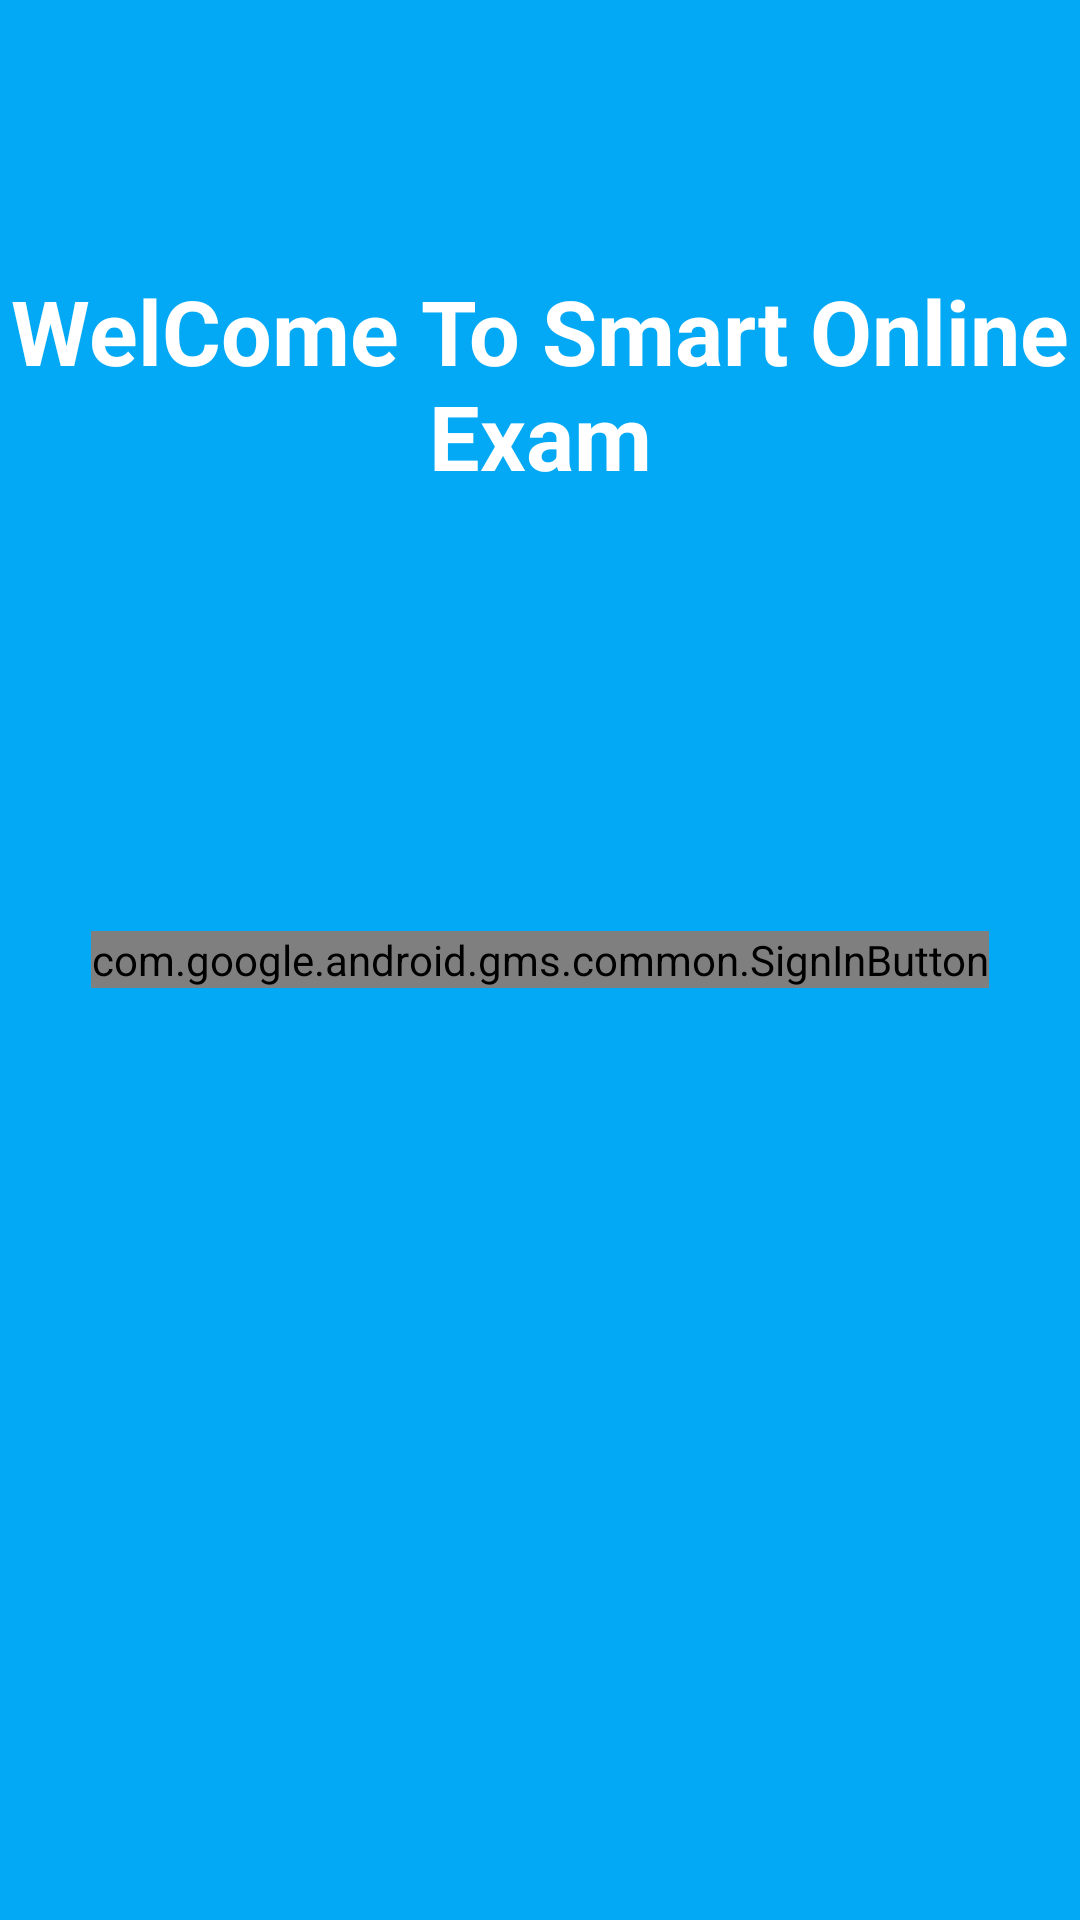

Produce the Android XML layout that renders to this screen, including the resource entries it uses.
<!-- AndroidManifest.xml: application theme Theme.SmartOnlineExam -->
<!-- res/layout/activity_login.xml -->
<?xml version="1.0" encoding="utf-8"?>
<RelativeLayout xmlns:android="http://schemas.android.com/apk/res/android"
    xmlns:app="http://schemas.android.com/apk/res-auto"
    xmlns:tools="http://schemas.android.com/tools"
    android:layout_width="match_parent"
    android:layout_height="match_parent"
    android:background="@color/cardcolor"
    tools:context=".Activities.LoginActivity">

    <TextView
        android:layout_width="wrap_content"
        android:layout_height="wrap_content"
        android:text="WelCome To Smart Online Exam"
        android:textSize="30dp"
        android:textStyle="bold"
        android:textColor="@color/white"
        android:layout_marginTop="90dp"
        android:textAlignment="center"/>

    <com.google.android.gms.common.SignInButton
        android:id="@+id/GoogleSignInBtn"
        android:layout_width="wrap_content"
        android:layout_height="wrap_content"
        android:background="@color/cardcolor"
        android:layout_centerInParent="true"/>
</RelativeLayout>
<!-- resources referenced by this layout -->
<resources>
  <color name="cardcolor">#03A9F4</color>
  <color name="white">#FFFFFFFF</color>
  <style name="Theme.SmartOnlineExam" parent="Theme.MaterialComponents.DayNight.NoActionBar">
          
          <item name="colorPrimary">@color/purple_500</item>
          <item name="colorPrimaryVariant">@color/purple_700</item>
          <item name="colorOnPrimary">@color/white</item>
          
          <item name="colorSecondary">@color/teal_200</item>
          <item name="colorSecondaryVariant">@color/teal_700</item>
          <item name="colorOnSecondary">@color/black</item>
          
          <item name="android:statusBarColor" tools:targetApi="l">?attr/colorPrimaryVariant</item>
          
      </style>
  <color name="purple_500">#03A9F4</color>
  <color name="purple_700">#48AEDC</color>
  <color name="teal_200">#FF03DAC5</color>
  <color name="teal_700">#FF018786</color>
  <color name="black">#FF000000</color>
</resources>
